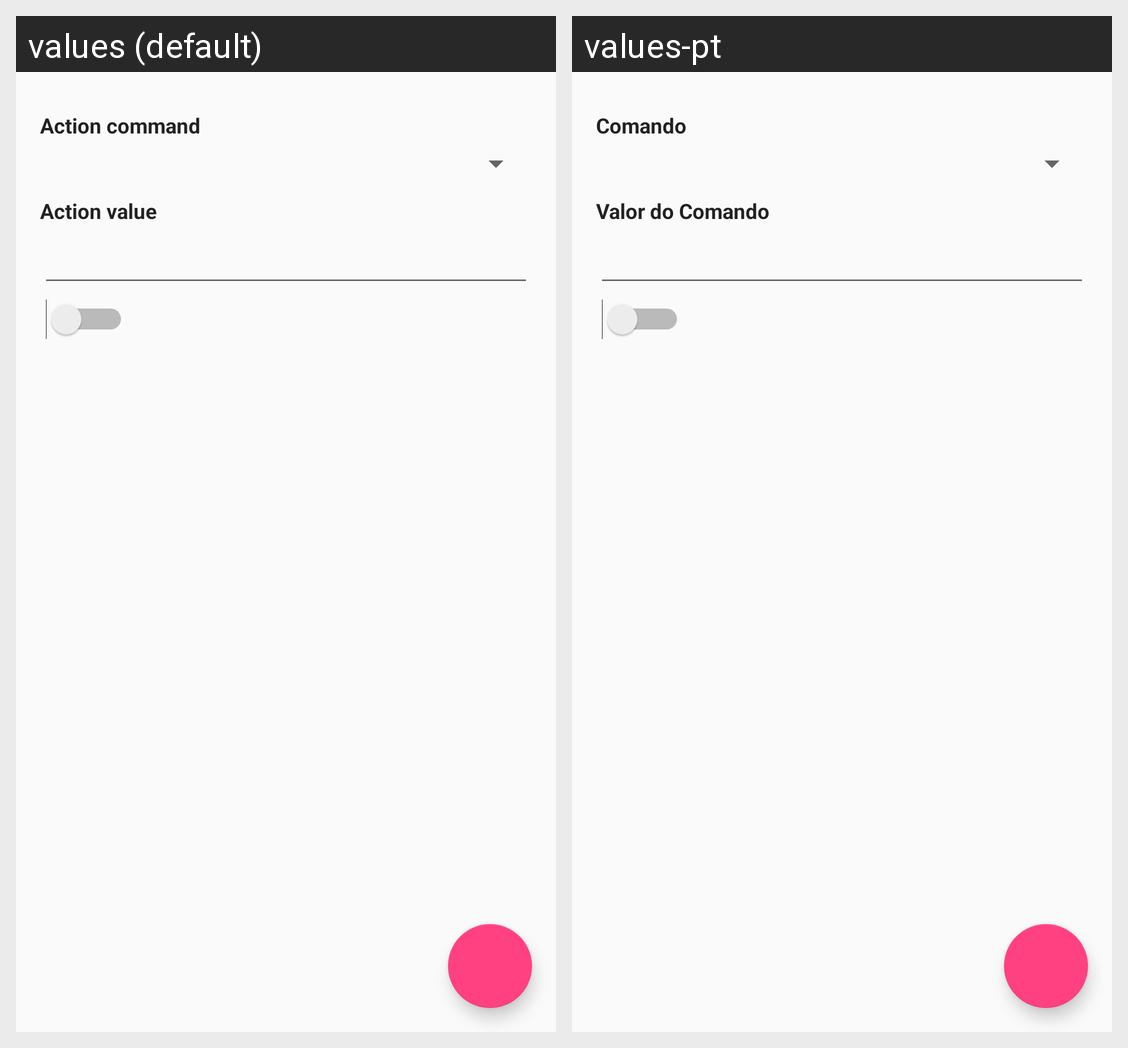

The Android screen above is rendered under two locales of the same app. Produce the string resources it draws, with the default and per-locale values.
Android screen res/layout/fragment_clause.xml rendered under 2 locales, left to right: values (default), values-pt. Device: Nexus 5 (rendered at 1080×1920; each locale shown at half size, 540×960, under a caption strip naming it); theme LoginTheme.
Strings drawn on this screen, with the default value and each locale's value (text and hints the layout hard-codes, and strings that could not be matched under every locale, appear in the picture but are not listed):

clause_action_command
  values: Action command
  values-pt: Comando

clause_action_value
  values: Action value
  values-pt: Valor do Comando
